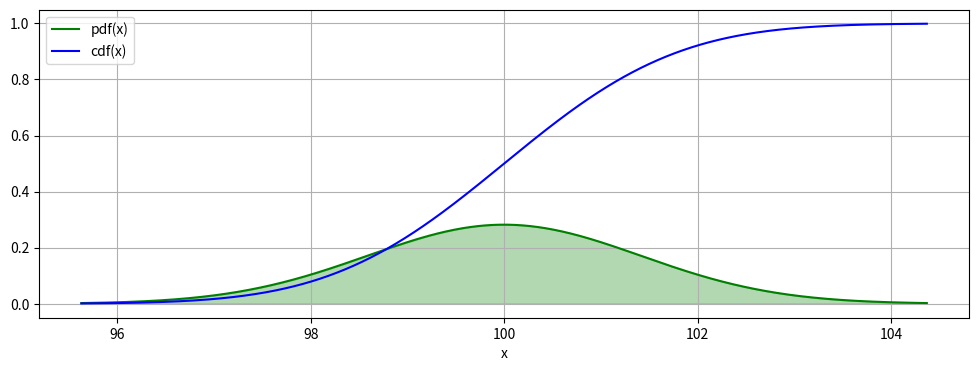
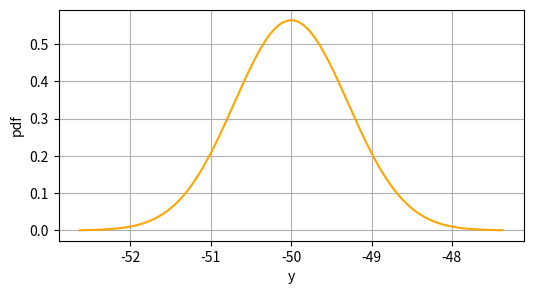
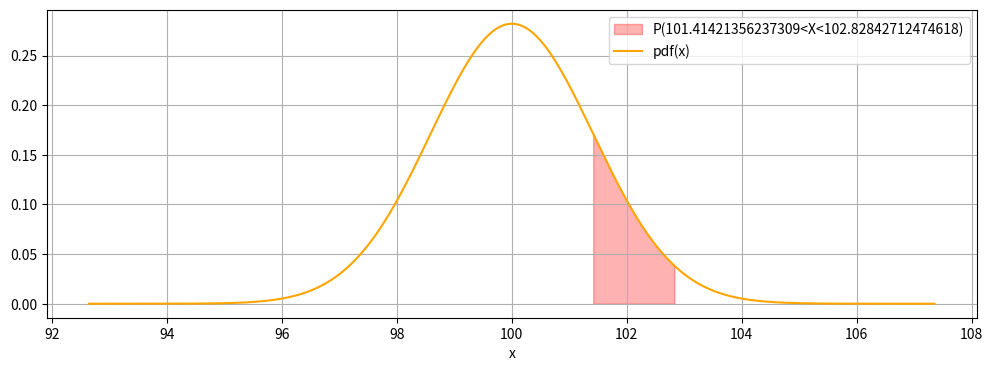

The matplotlib source for these figures, in order:
# import required packages
import numpy as np
from scipy import stats
import matplotlib.pyplot as plt

# Respuesta 

mu = 100
sigma = np.sqrt(2)

X = stats.norm(loc = mu, scale = sigma)

# representa la pdf y cdf
xs = np.linspace(X.ppf(0.001), X.ppf(0.999), 1000)
fig = plt.figure(1, figsize=(12, 4))

plt.fill_between( xs, X.pdf(xs), color="green", alpha=0.3)
plt.plot(xs, X.pdf(xs), color="green", label = 'pdf(x)')
#plt.xlim(xs[0], xs[-1])
plt.plot(xs, X.cdf(xs), color='blue', label = 'cdf(x)')

plt.xlabel('x')
plt.legend()
plt.grid()
plt.show()

# Respuesta

print('Media:', X.mean())
print('Varianza:', X.var())
print('Es lo esperado, son los parámetros con los que se ha creado la v.a.')

# Respuesta

prob = X.cdf(101)-X.cdf(95)
print('Se pide calcular P(X<16 y X>=10) = P(10<=X<16). Se calcula usando la función acumulada:')
print('P(95<X<=101) = P(95<=X<=101) = Prob(95<=X<101) = Prob(95<X<101) = F(101)-F(95) =', prob)

# Respuesta

# creamos la v.a. Z
mu_z = 0
sigma_z = np.sqrt(1)
Z = stats.norm(loc = mu_z, scale = sigma_z)

# prob pedida desde Z
print('Se pide calcular P(X>100) a partir de la v.a. Z.')
print('Z es la versión tipificada de X, es decir, Z = (X - mean(X)) /std(X) = (X - 100) / sqrt(2).')
print('Por tanto tipificando a ambos lados: P(X>100) = P((X - 100)/(sqrt(2)  > (100 - 100)/sqrt(2)) = P(Z > 0)' )
      
prob = 1- Z.cdf(0)
print(f'P(X>100) = P(Z > 0) = 1 - P(Z<=0) = {prob}')

# prob usando X directamente

prob = 1- X.cdf(100)
print(f'Con el cálculo directo, tenemos que P(X>100) = 1 - P(X<=100) = {prob}')

print('Hemos obtenido, como era de esperar, el mismo valor.')

# Respuesta

print('Se pide calcular P(Y>0), siendo la v.a. Y = (X/2)-100.')
print('La v.a. Y se distribuye como una normal ya que se ha obtenido mediante una transformación lineal de X, '
      'que se distribuye como una normal de media 100 y varianza 2. Creamos dicha variable Y para luego '
      'calcular cómodamente la probabilidad pedida.')

# cálculo parámetros nueva distribución
media_Y = X.mean()/2 - 100
varianza_Y = X.var()/4
print('La media de la nueva variable Y es E[Y] =', media_Y)
print('La varianza de la nueva variable Y es Var(Y) =', varianza_Y)

# crea la nueva v.a. Y
mu = media_Y
sigma = np.sqrt(varianza_Y)
Y = stats.norm(loc = mu, scale = sigma)

# cálculo de la probabilidad usando la cdf de la v.a. Y
prob = 1 - Y.cdf(0)
print(f'\nPor tanto, la probabilidad pedida es P(Y>0) = 1-P(Y<=0) = 1 - F_Y(0) = {prob}')

# representación gráfica de la distribución de Y
xs = np.linspace(Y.ppf(0.0001), Y.ppf(0.9999), 1000)

fig = plt.figure(1, figsize=(6, 3))
plt.plot(xs, Y.pdf(xs), color="orange")
plt.xlabel('y')
plt.ylabel('pdf')
plt.grid()
plt.show()

# Respuesta

print('Se pide calcular P(a+b<X<a+2b), siendo a = mean(X) y b = std(X) y X la v.a. creada previamente.')

a= X.mean()
b= X.std()

lim_inf=a+b
lim_sup=a+2*b
prob = X.cdf(lim_sup)-X.cdf(lim_inf)
print(f'La probabilidad solicitada es P(a+b<X<a+2b) = P({lim_inf}<X<{lim_sup}) = {prob}')

# gráficamente
print('Esta probabilidad se corresponde con el siguiente área:')
xs = np.linspace(X.ppf(0.0000001), X.ppf(0.9999999), 1000)
xarea = np.linspace(lim_inf, lim_sup, 1000)
# pinta sincronizadametne ambas funciones
fig = plt.figure(1, figsize=(12, 4))

plt.fill_between(xarea, X.pdf(xarea), color="red", alpha=0.3, label = f'P({lim_inf}<X<{lim_sup})')
plt.plot(xs, X.pdf(xs), color="orange", label = 'pdf(x)')

plt.xlabel('x')
plt.legend()
plt.grid()
plt.show()
